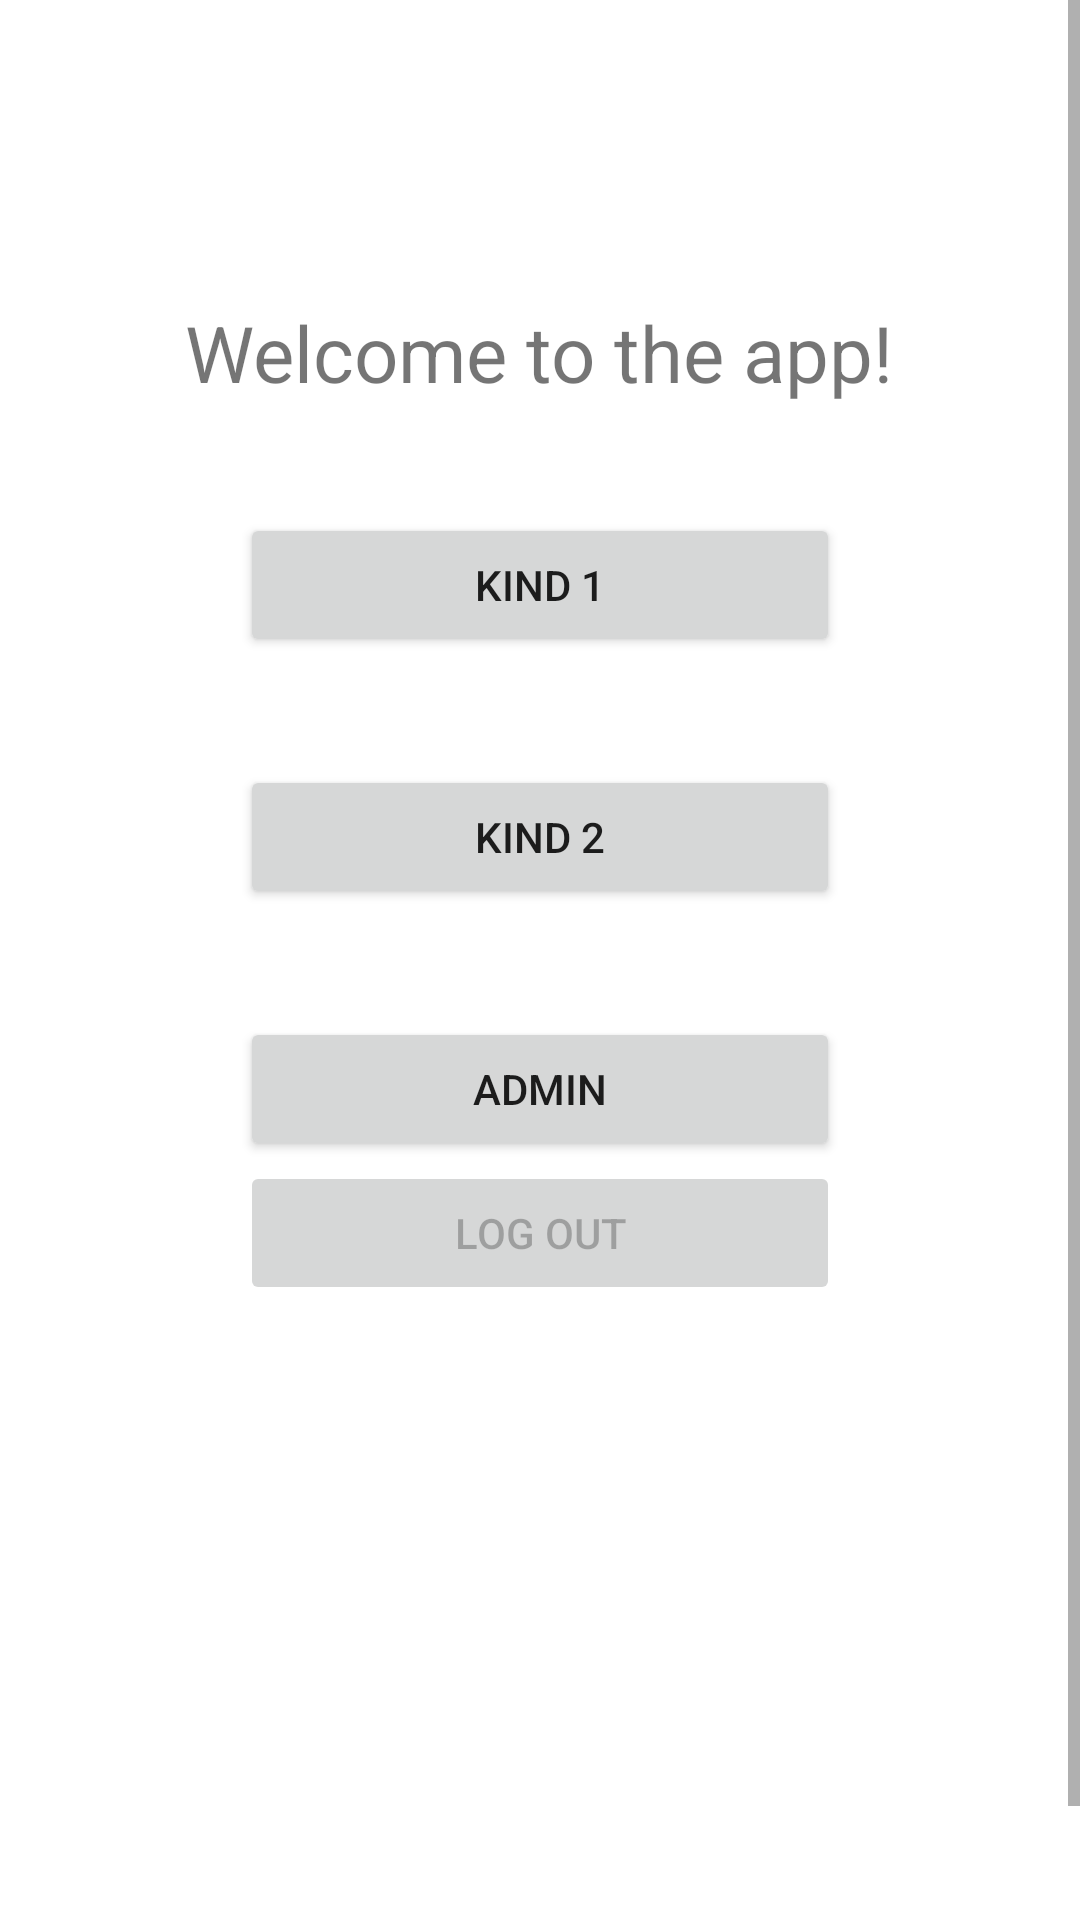

Android layout source for this screen:
<!-- AndroidManifest.xml: application theme Theme.Hogentderdezitapplicatie -->
<!-- res/layout/fragment_login.xml -->
<?xml version="1.0" encoding="utf-8"?>
<androidx.constraintlayout.widget.ConstraintLayout xmlns:android="http://schemas.android.com/apk/res/android"
    xmlns:app="http://schemas.android.com/apk/res-auto"
    xmlns:tools="http://schemas.android.com/tools"
    android:layout_width="match_parent"
    android:layout_height="match_parent"
    tools:context=".fragments.users.login.LoginFragment">

    <ScrollView
        android:layout_width="fill_parent"
        android:layout_height="fill_parent"
        tools:ignore="MissingConstraints">

        <LinearLayout
            android:orientation="vertical"
            android:layout_width="match_parent"
            android:layout_height="match_parent"
            android:gravity="center">

            <TextView
                android:id="@+id/textview_title"
                android:layout_width="wrap_content"
                android:layout_height="wrap_content"
                android:layout_marginTop="100dp"
                android:text="@string/initial_title"
                android:textSize="26sp"
                app:layout_constraintEnd_toEndOf="parent"
                app:layout_constraintStart_toStartOf="parent"
                app:layout_constraintTop_toTopOf="parent" />

            <Button
                android:id="@+id/button_login1"

                android:layout_width="200dp"
                android:layout_height="wrap_content"
                android:layout_marginTop="36dp"
                android:text="@string/kind_1" />

            <Button
                android:id="@+id/button_login"
                android:layout_width="200dp"
                android:layout_height="wrap_content"
                android:layout_marginTop="36dp"
                android:text="@string/kind_2"
                app:layout_constraintEnd_toEndOf="@+id/textview_title"
                app:layout_constraintStart_toStartOf="@+id/textview_title"
                app:layout_constraintTop_toBottomOf="@+id/textview_title" />
            <Button
                android:id="@+id/button_loginAdmin"

                android:layout_width="200dp"
                android:layout_height="wrap_content"
                android:layout_marginTop="36dp"
                android:text="@string/admin" />
            <Button
                android:id="@+id/button_logout"
                android:layout_width="200dp"
                android:layout_height="wrap_content"
                android:text="@string/button_logout"
                android:enabled="false"
                app:layout_constraintEnd_toEndOf="@+id/textview_title"
                app:layout_constraintStart_toStartOf="@+id/textview_title"
                app:layout_constraintTop_toBottomOf="@+id/button_login" />

            <TextView
                android:id="@+id/textview_user_profile"
                android:layout_width="wrap_content"
                android:layout_height="wrap_content"
                app:layout_constraintEnd_toEndOf="parent"
                app:layout_constraintStart_toStartOf="parent"
                app:layout_constraintTop_toBottomOf="@id/button_logout"
                android:layout_margin="18dp" />

            <LinearLayout
                android:id="@+id/linearlayout_metadata"
                android:visibility="invisible"
                android:layout_width="wrap_content"
                android:layout_height="wrap_content"
                android:orientation="vertical"
                android:gravity="center"
                android:layout_marginTop="16dp"
                app:layout_constraintEnd_toEndOf="parent"
                app:layout_constraintStart_toStartOf="parent"
                app:layout_constraintTop_toBottomOf="@id/textview_user_profile">

                <TextView
                    android:id="@+id/textview_metadata_heading"
                    android:layout_width="wrap_content"
                    android:layout_height="wrap_content"
                    android:textStyle="bold"
                    android:text="@string/textview_metadata_heading" />

                <TextView
                    android:id="@+id/textview_metadata_info"
                    android:layout_width="match_parent"
                    android:layout_height="50dp"
                    android:layout_margin="8dp"
                    android:textAlignment="center"
                    android:text="@string/textview_metadata_info"
                    android:textSize="12sp" />

                <EditText
                    android:id="@+id/edittext_country"
                    android:layout_width="match_parent"
                    android:layout_height="wrap_content"
                    android:hint="Enter country" />

                <LinearLayout
                    android:layout_width="wrap_content"
                    android:layout_height="wrap_content"
                    android:orientation="horizontal"
                    android:gravity="center">

                    <Button
                        android:id="@+id/button_get"
                        android:layout_width="100dp"
                        android:layout_height="wrap_content"
                        android:text="@string/button_get"
                        android:layout_marginRight="8dp" />

                    <Button
                        android:id="@+id/button_set"
                        android:layout_width="100dp"
                        android:layout_height="wrap_content"
                        android:text="@string/button_set"
                        android:layout_marginLeft="8dp" />

                </LinearLayout>

            </LinearLayout>



        </LinearLayout>

    </ScrollView>

</androidx.constraintlayout.widget.ConstraintLayout>
<!-- resources referenced by this layout -->
<resources>
  <string name="admin">Admin</string>
  <string name="button_get">Get</string>
  <string name="button_logout">Log out</string>
  <string name="button_set">Set</string>
  <string name="initial_title">Welcome to the app!</string>
  <string name="kind_1">Kind 1</string>
  <string name="kind_2">Kind 2</string>
  <string name="textview_metadata_heading">Metadata</string>
  <string name="textview_metadata_info">Use the text box and buttons below to get and set the \'country\' field in the user\'s metadata.</string>
  <style name="Theme.Hogentderdezitapplicatie" parent="Theme.MaterialComponents.DayNight.DarkActionBar">
          
          <item name="colorPrimary">@color/teal_200</item>
          <item name="colorPrimaryVariant">@color/purple_700</item>
          <item name="colorOnPrimary">@color/white</item>
          
          <item name="colorSecondary">@color/teal_700</item>
          <item name="colorSecondaryVariant">@color/teal_700</item>
          <item name="colorOnSecondary">@color/black</item>
          
          <item name="android:statusBarColor" tools:targetApi="l">?attr/colorPrimaryVariant</item>
          
      </style>
  <!-- not gathered from this repository: default colours our renderer supplied (Android Studio template values) -->
  <color name="purple_700">#FF3700B3</color>
  <color name="teal_200">#FF03DAC5</color>
  <color name="teal_700">#FF018786</color>
  <color name="black">#FF000000</color>
  <color name="white">#FFFFFFFF</color>
</resources>
